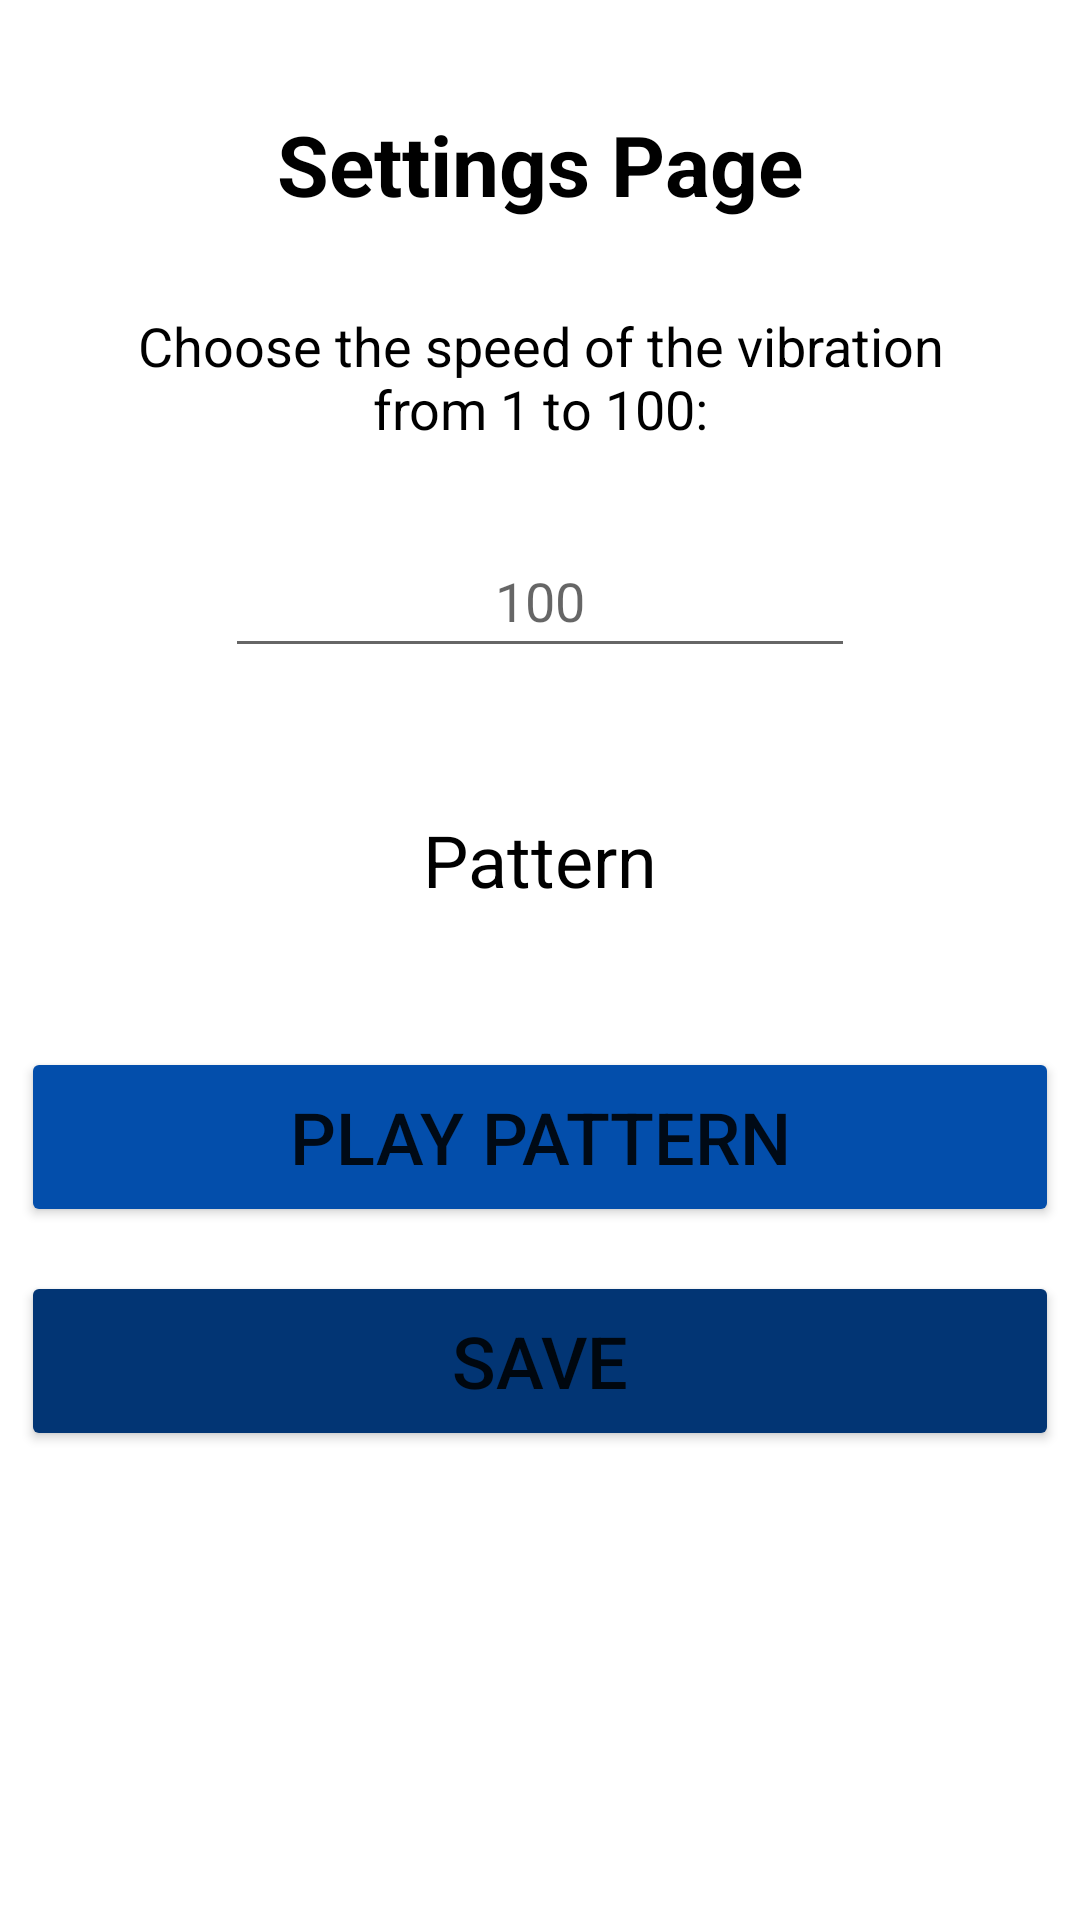

Android layout source for this screen:
<!-- AndroidManifest.xml: application theme Theme.HapticApplication -->
<!-- res/layout/activity_settings.xml -->
<?xml version="1.0" encoding="utf-8"?>
<androidx.constraintlayout.widget.ConstraintLayout xmlns:android="http://schemas.android.com/apk/res/android"
    xmlns:app="http://schemas.android.com/apk/res-auto"
    xmlns:tools="http://schemas.android.com/tools"
    android:layout_width="match_parent"
    android:layout_height="match_parent"
    android:background="#FFFFFF"
    tools:context=".AAHapticMainSettings">

    <TextView
        android:id="@+id/settPage"
        android:layout_width="wrap_content"
        android:layout_height="wrap_content"
        android:text="Settings Page"
        android:textColor="@color/black"
        android:textSize="28sp"
        android:textStyle="bold"
        app:layout_constraintBottom_toTopOf="@+id/guideline74"
        app:layout_constraintEnd_toStartOf="@+id/guideline86"
        app:layout_constraintStart_toStartOf="@+id/guideline85"
        app:layout_constraintTop_toTopOf="@+id/guideline73" />

    <TextView
        android:id="@+id/textView10"
        android:layout_width="310dp"
        android:layout_height="74dp"
        android:text="Choose the speed of the vibration from 1 to 100:"
        android:textAlignment="center"
        android:textColor="@color/black"
        android:textSize="18sp"
        app:layout_constraintBottom_toTopOf="@+id/guideline77"
        app:layout_constraintEnd_toStartOf="@+id/guideline86"
        app:layout_constraintStart_toStartOf="@+id/guideline85"
        app:layout_constraintTop_toTopOf="@+id/guideline75" />

    <EditText
        android:id="@+id/speedNo"
        android:layout_width="wrap_content"
        android:layout_height="wrap_content"
        android:ems="10"
        android:hint="100"
        android:inputType="number"
        android:minHeight="48dp"
        android:textAlignment="center"
        android:textColor="@color/black"
        app:layout_constraintBottom_toTopOf="@+id/guideline78"
        app:layout_constraintEnd_toStartOf="@+id/guideline86"
        app:layout_constraintStart_toStartOf="@+id/guideline85"
        app:layout_constraintTop_toTopOf="@+id/guideline77" />

    <Button
        android:id="@+id/playButton"
        android:layout_width="346dp"
        android:layout_height="60dp"
        android:text="Play Pattern"
        android:textSize="24sp"
        app:backgroundTint="#034EAB"
        app:layout_constraintBottom_toTopOf="@+id/guideline82"
        app:layout_constraintEnd_toStartOf="@+id/guideline86"
        app:layout_constraintStart_toStartOf="@+id/guideline85"
        app:layout_constraintTop_toTopOf="@+id/guideline81" />

    <Button
        android:id="@+id/saveButton"
        android:layout_width="346dp"
        android:layout_height="60dp"
        android:text="Save"
        android:textSize="24sp"
        app:backgroundTint="#023574"
        app:layout_constraintBottom_toTopOf="@+id/guideline84"
        app:layout_constraintEnd_toStartOf="@+id/guideline86"
        app:layout_constraintStart_toStartOf="@+id/guideline85"
        app:layout_constraintTop_toTopOf="@+id/guideline83" />

    <TextView
        android:id="@+id/TVpattern"
        android:layout_width="wrap_content"
        android:layout_height="wrap_content"
        android:text="Pattern"
        android:textColor="@color/black"
        android:textSize="24sp"
        app:layout_constraintBottom_toTopOf="@+id/guideline80"
        app:layout_constraintEnd_toStartOf="@+id/guideline86"
        app:layout_constraintStart_toStartOf="@+id/guideline85"
        app:layout_constraintTop_toTopOf="@+id/guideline79" />

    <androidx.constraintlayout.widget.Guideline
        android:id="@+id/guideline73"
        android:layout_width="0dp"
        android:layout_height="wrap_content"
        android:orientation="horizontal"
        app:layout_constraintGuide_percent="0.054719564" />

    <androidx.constraintlayout.widget.Guideline
        android:id="@+id/guideline74"
        android:layout_width="0dp"
        android:layout_height="0dp"
        android:orientation="horizontal"
        app:layout_constraintGuide_percent="0.11627907" />

    <androidx.constraintlayout.widget.Guideline
        android:id="@+id/guideline75"
        android:layout_width="0dp"
        android:layout_height="0dp"
        android:orientation="horizontal"
        app:layout_constraintGuide_percent="0.16005471" />

    <androidx.constraintlayout.widget.Guideline
        android:id="@+id/guideline76"
        android:layout_width="0dp"
        android:layout_height="0dp"
        android:orientation="horizontal"
        app:layout_constraintGuide_percent="0.28" />

    <androidx.constraintlayout.widget.Guideline
        android:id="@+id/guideline77"
        android:layout_width="0dp"
        android:layout_height="0dp"
        android:orientation="horizontal"
        app:layout_constraintGuide_percent="0.27770177" />

    <androidx.constraintlayout.widget.Guideline
        android:id="@+id/guideline78"
        android:layout_width="0dp"
        android:layout_height="0dp"
        android:orientation="horizontal"
        app:layout_constraintGuide_percent="0.34336525" />

    <androidx.constraintlayout.widget.Guideline
        android:id="@+id/guideline79"
        android:layout_width="0dp"
        android:layout_height="0dp"
        android:orientation="horizontal"
        app:layout_constraintGuide_percent="0.4254446" />

    <androidx.constraintlayout.widget.Guideline
        android:id="@+id/guideline80"
        android:layout_width="0dp"
        android:layout_height="0dp"
        android:orientation="horizontal"
        app:layout_constraintGuide_percent="0.46922025" />

    <androidx.constraintlayout.widget.Guideline
        android:id="@+id/guideline81"
        android:layout_width="0dp"
        android:layout_height="0dp"
        android:orientation="horizontal"
        app:layout_constraintGuide_percent="0.5512996" />

    <androidx.constraintlayout.widget.Guideline
        android:id="@+id/guideline82"
        android:layout_width="0dp"
        android:layout_height="0dp"
        android:orientation="horizontal"
        app:layout_constraintGuide_percent="0.6333789" />

    <androidx.constraintlayout.widget.Guideline
        android:id="@+id/guideline83"
        android:layout_width="0dp"
        android:layout_height="0dp"
        android:orientation="horizontal"
        app:layout_constraintGuide_percent="0.66757864" />

    <androidx.constraintlayout.widget.Guideline
        android:id="@+id/guideline84"
        android:layout_width="0dp"
        android:layout_height="0dp"
        android:orientation="horizontal"
        app:layout_constraintGuide_percent="0.749658" />

    <androidx.constraintlayout.widget.Guideline
        android:id="@+id/guideline85"
        android:layout_width="0dp"
        android:layout_height="0dp"
        android:orientation="vertical"
        app:layout_constraintGuide_percent="0.05596107" />

    <androidx.constraintlayout.widget.Guideline
        android:id="@+id/guideline86"
        android:layout_width="0dp"
        android:layout_height="0dp"
        android:orientation="vertical"
        app:layout_constraintGuide_percent="0.9440389" />

</androidx.constraintlayout.widget.ConstraintLayout>
<!-- resources referenced by this layout -->
<resources>
  <color name="black">#FF000000</color>
  <style name="Theme.HapticApplication" parent="Theme.MaterialComponents.DayNight.DarkActionBar">
          
          <item name="colorPrimary">@color/purple_500</item>
          <item name="colorPrimaryVariant">@color/purple_700</item>
          <item name="colorOnPrimary">@color/white</item>
          
          <item name="colorSecondary">@color/teal_200</item>
          <item name="colorSecondaryVariant">@color/teal_700</item>
          <item name="colorOnSecondary">@color/black</item>
          
          <item name="android:statusBarColor" tools:targetApi="l">?attr/colorPrimaryVariant</item>
          
      </style>
  <color name="purple_500">#FF6200EE</color>
  <color name="purple_700">#FF3700B3</color>
  <color name="white">#FFFFFFFF</color>
  <color name="teal_200">#FF03DAC5</color>
  <color name="teal_700">#FF018786</color>
</resources>
